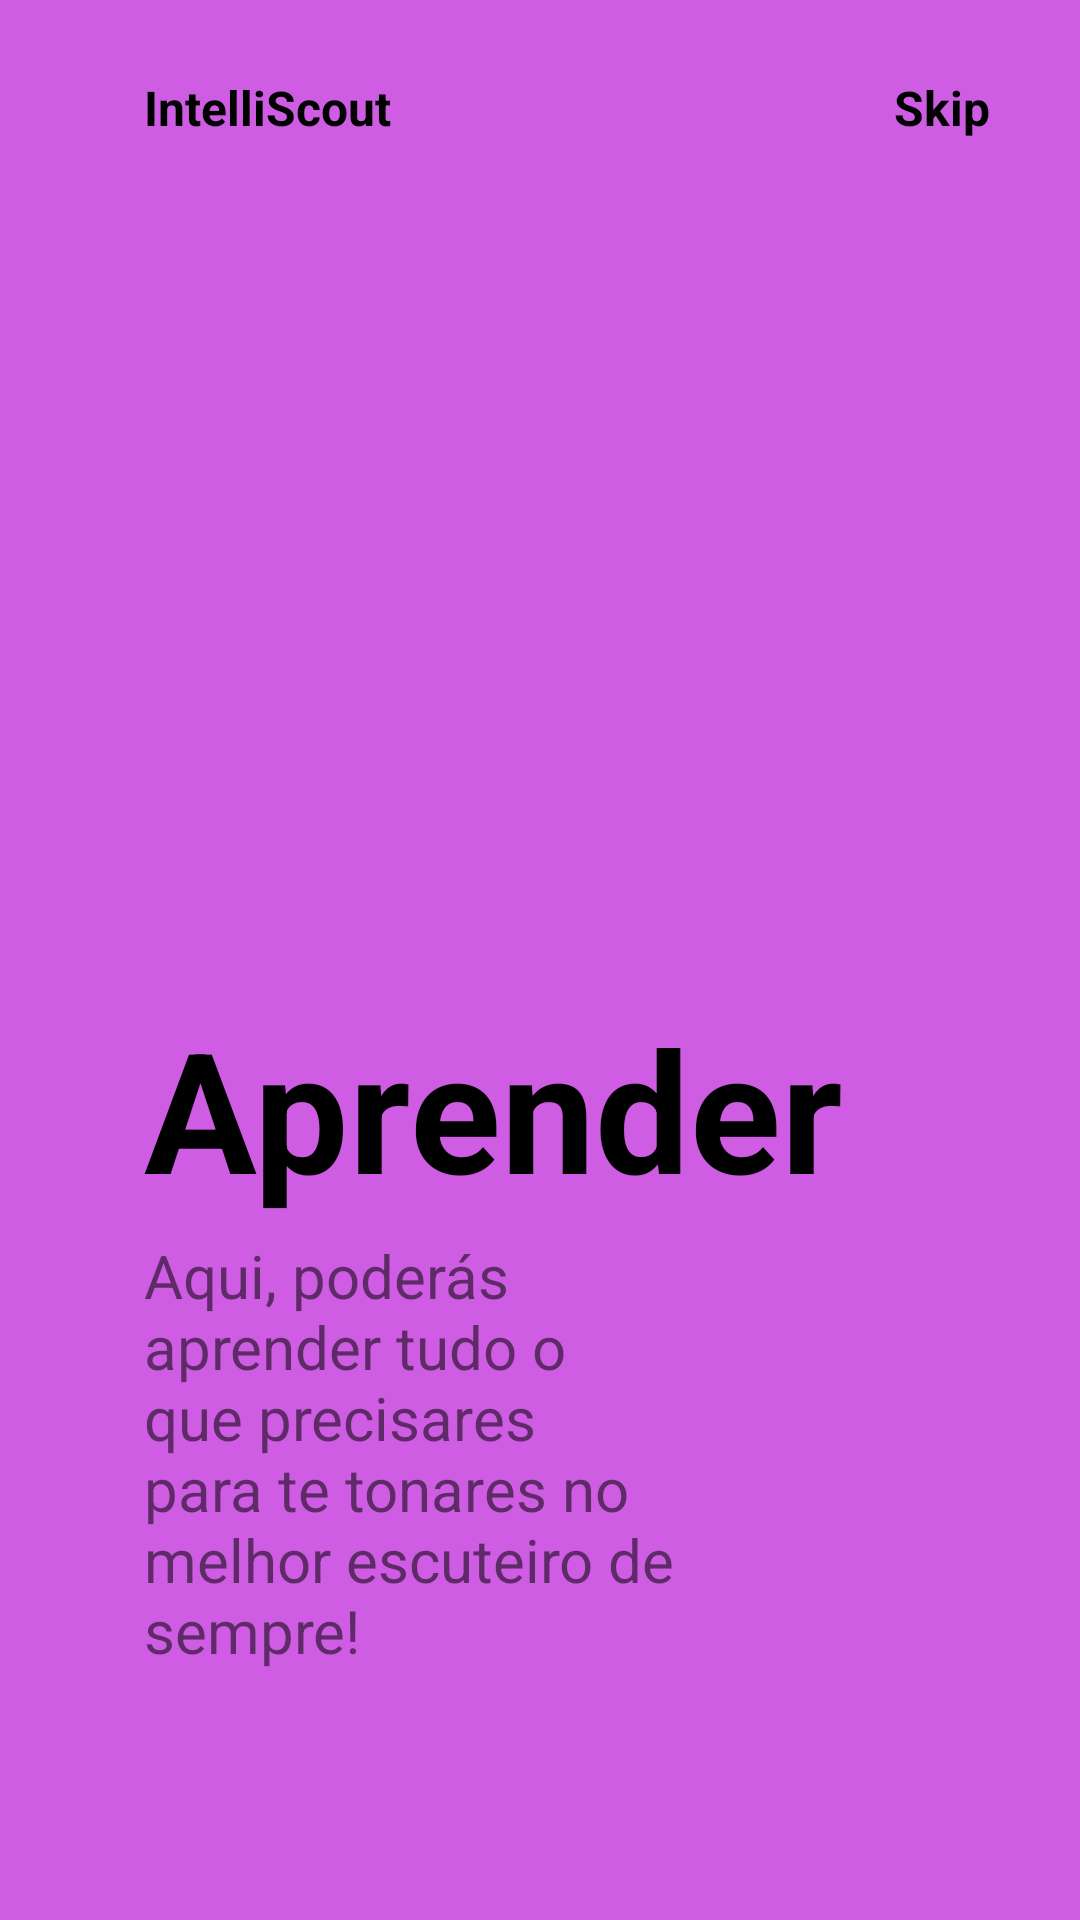

Write the Android layout XML for this screen, with the resource values it uses.
<!-- AndroidManifest.xml: application theme Theme.IntelliScout -->
<!-- res/layout/fragment_on_boarding2.xml -->
<?xml version="1.0" encoding="utf-8"?>
<androidx.constraintlayout.widget.ConstraintLayout xmlns:android="http://schemas.android.com/apk/res/android"
    android:layout_width="match_parent"
    android:layout_height="match_parent"
    xmlns:app="http://schemas.android.com/apk/res-auto"
    android:background="#CF5DE3">

    <ImageView
        android:id="@+id/imageView"
        android:layout_width="200dp"
        android:layout_height="200dp"
        android:src="@drawable/study"
        app:layout_constraintVertical_bias=".3"
        app:layout_constraintHorizontal_bias=".3"
        app:layout_constraintBottom_toBottomOf="parent"
        app:layout_constraintEnd_toEndOf="parent"
        app:layout_constraintStart_toStartOf="parent"
        app:layout_constraintTop_toTopOf="parent" />

    <TextView
        android:id="@+id/textView"
        android:layout_width="wrap_content"
        android:layout_height="wrap_content"
        android:layout_marginTop="25dp"
        android:text="IntelliScout"
        android:textColor="@color/black"
        android:textSize="16sp"
        android:textStyle="bold"
        app:layout_constraintBottom_toTopOf="@+id/imageView"
        app:layout_constraintEnd_toEndOf="parent"
        app:layout_constraintHorizontal_bias="0"
        app:layout_constraintStart_toStartOf="@+id/imageView"
        app:layout_constraintTop_toTopOf="parent"
        app:layout_constraintVertical_bias="0" />

    <TextView
        android:id="@+id/textViewSkipBoarding2"
        android:layout_width="wrap_content"
        android:layout_height="wrap_content"
        android:text="Skip"
        android:textSize="16sp"
        android:textStyle="bold"
        android:textColor="@color/black"
        app:layout_constraintHorizontal_bias="1"
        android:layout_marginRight="30dp"
        app:layout_constraintBottom_toBottomOf="@+id/textView"
        app:layout_constraintEnd_toEndOf="parent"
        app:layout_constraintStart_toEndOf="@+id/textView"
        app:layout_constraintTop_toTopOf="@id/textView" />

    <TextView
        android:id="@+id/textView3"
        android:layout_width="wrap_content"
        android:layout_height="wrap_content"
        android:text="Aprender"
        android:textColor="@color/black"
        android:textSize="56sp"
        android:textStyle="bold"
        app:layout_constraintBottom_toBottomOf="parent"
        app:layout_constraintEnd_toEndOf="parent"
        app:layout_constraintHorizontal_bias="0"
        app:layout_constraintStart_toStartOf="@+id/imageView"
        app:layout_constraintTop_toBottomOf="@+id/imageView"
        app:layout_constraintVertical_bias="0" />

    <TextView
        android:id="@+id/textView4"
        android:layout_width="0dp"
        android:layout_height="wrap_content"
        android:layout_marginTop="5dp"
        android:text="Aqui, poderás aprender tudo o que precisares para te tonares no melhor escuteiro de sempre!"
        android:textSize="20sp"
        app:layout_constraintBottom_toBottomOf="parent"
        app:layout_constraintEnd_toEndOf="parent"
        app:layout_constraintHeight_percent=".1"
        app:layout_constraintHorizontal_bias="0"
        app:layout_constraintStart_toStartOf="@id/textView3"
        app:layout_constraintTop_toBottomOf="@+id/textView3"
        app:layout_constraintVertical_bias="0"
        app:layout_constraintWidth_percent=".5" />

    <ImageView
        android:layout_width="70dp"
        android:layout_height="20dp"
        android:src="@drawable/tab2"
        android:layout_marginLeft="5dp"
        app:layout_constraintVertical_bias=".6"
        app:layout_constraintHorizontal_bias="0"
        app:layout_constraintBottom_toBottomOf="parent"
        app:layout_constraintEnd_toEndOf="parent"
        app:layout_constraintStart_toStartOf="@+id/textView4"
        app:layout_constraintTop_toBottomOf="@+id/textView4" />

</androidx.constraintlayout.widget.ConstraintLayout>
<!-- resources referenced by this layout -->
<resources>
  <color name="black">#FF000000</color>
  <style name="Theme.IntelliScout" parent="Theme.MaterialComponents.DayNight.DarkActionBar">
          
          <item name="colorPrimary">#1F54C3</item>
          <item name="colorPrimaryVariant">@color/purple_700</item>
          <item name="colorOnPrimary">@color/white</item>
          
          <item name="colorSecondary">@color/teal_200</item>
          <item name="colorSecondaryVariant">@color/teal_700</item>
          <item name="colorOnSecondary">@color/black</item>
          
          <item name="android:statusBarColor" tools:targetApi="l">?attr/colorPrimaryVariant</item>
          
      </style>
  <color name="purple_700">#FF3700B3</color>
  <color name="white">#FFFFFFFF</color>
  <color name="teal_200">#FF03DAC5</color>
  <color name="teal_700">#FF018786</color>
</resources>
